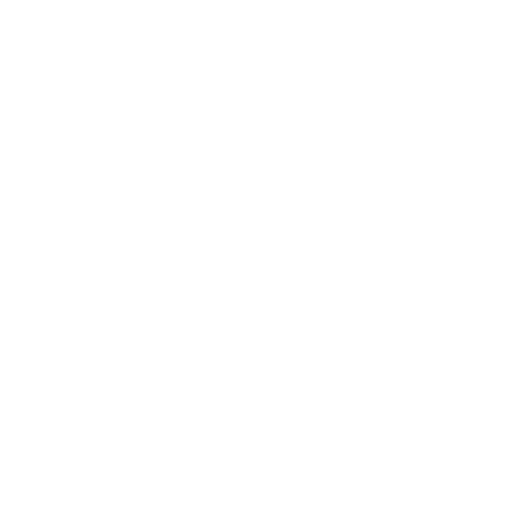
t = 0.00 s
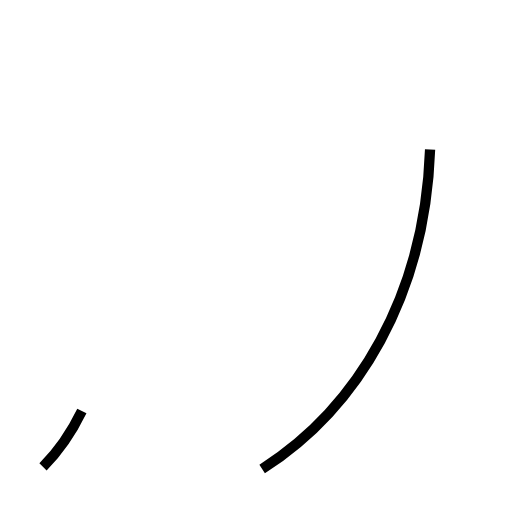
t = 1.30 s
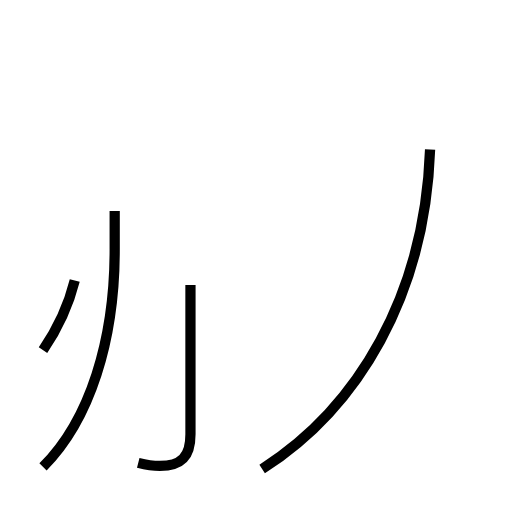
t = 2.78 s
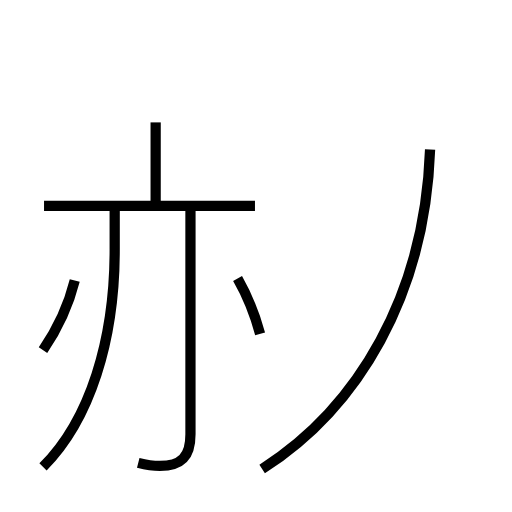
t = 4.03 s
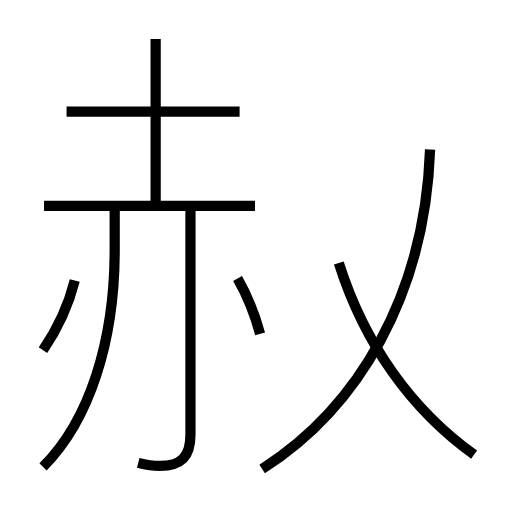
t = 5.48 s
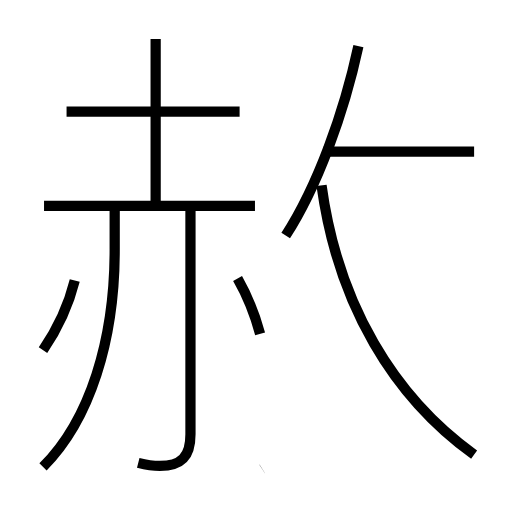
t = 6.76 s

The animated SVG that drew these frames (rendered in a browser with its animation timeline set to each time). Animation: 11 SMIL elements (animate=11); one cycle of 6.75 s.

<?xml version='1.0' encoding='utf-8'?>
<svg viewBox="0.0 -6.0 50.0 50.0" version="1.1" xmlns="http://www.w3.org/2000/svg"><rect x="-1000" y="-1000" width="2000" height="2000" stroke="white" fill="white" /><g style="fill:none;stroke:#000000;stroke-width:1"><path d="M 25.6 1.8 C 35.0 -4.2 41.5 -15.2 42.0 -29.4 " transform="translate(0.0 38.0)" stroke-dasharray="36.68340081545992" stroke-dashoffset="36.68340081545992"><animate attributeName="stroke-dashoffset" from="36.68340081545992" to="0" dur="1.1005020244637975s" begin="0s; anim_end.end" fill="freeze" id="anim0" /></path><path d="M 4.2 1.6 C 8.8 -3.0 11.2 -10.8 11.2 -19.6 L 11.2 -23.4 " transform="translate(0.0 38.0)" stroke-dasharray="26.678470492711757" stroke-dashoffset="26.678470492711757"><animate attributeName="stroke-dashoffset" from="26.678470492711757" to="0" dur="0.8003541147813527s" begin="anim0.end" fill="freeze" id="anim1" /></path><path d="M 4.2 -9.8 C 5.5 -11.7 6.7 -14.2 7.3 -16.6 " transform="translate(0.0 38.0)" stroke-dasharray="7.509786388670451" stroke-dashoffset="7.509786388670451"><animate attributeName="stroke-dashoffset" from="7.509786388670451" to="0" dur="0.2252935916601135s" begin="anim1.end" fill="freeze" id="anim2" /></path><path d="M 13.5 1.2 C 14.3 1.4 15.0 1.5 15.6 1.5 C 17.7 1.5 18.6 0.6 18.6 -1.6 L 18.6 -23.4 " transform="translate(0.0 38.0)" stroke-dasharray="28.934049840104528" stroke-dashoffset="28.934049840104528"><animate attributeName="stroke-dashoffset" from="28.934049840104528" to="0" dur="0.8680214952031358s" begin="anim2.end" fill="freeze" id="anim3" /></path><path d="M 24.9 -23.9 L 4.3 -23.9 " transform="translate(0.0 38.0)" stroke-dasharray="20.599999999999998" stroke-dashoffset="20.599999999999998"><animate attributeName="stroke-dashoffset" from="20.599999999999998" to="0" dur="0.6179999999999999s" begin="anim3.end" fill="freeze" id="anim4" /></path><path d="M 25.4 -11.4 C 24.8 -13.6 24.0 -15.4 23.2 -16.8 " transform="translate(0.0 38.0)" stroke-dasharray="5.846363057839381" stroke-dashoffset="5.846363057839381"><animate attributeName="stroke-dashoffset" from="5.846363057839381" to="0" dur="0.1753908917351814s" begin="anim4.end" fill="freeze" id="anim5" /></path><path d="M 15.2 -23.9 L 15.2 -40.2 " transform="translate(0.0 38.0)" stroke-dasharray="16.300000000000004" stroke-dashoffset="16.300000000000004"><animate attributeName="stroke-dashoffset" from="16.300000000000004" to="0" dur="0.4890000000000001s" begin="anim5.end" fill="freeze" id="anim6" /></path><path d="M 23.4 -33.1 L 6.5 -33.1 " transform="translate(0.0 38.0)" stroke-dasharray="16.9" stroke-dashoffset="16.9"><animate attributeName="stroke-dashoffset" from="16.9" to="0" dur="0.5069999999999999s" begin="anim6.end" fill="freeze" id="anim7" /></path><path d="M 46.3 0.4 C 38.5 -5.2 33.0 -14.2 31.4 -25.9 " transform="translate(0.0 38.0)" stroke-dasharray="31.092807984443972" stroke-dashoffset="31.092807984443972"><animate attributeName="stroke-dashoffset" from="31.092807984443972" to="0" dur="0.9327842395333191s" begin="anim7.end" fill="freeze" id="anim8" /></path><path d="M 27.9 -21.0 C 31.0 -25.8 33.6 -33.0 35.0 -39.5 " transform="translate(0.0 38.0)" stroke-dasharray="19.910602377566192" stroke-dashoffset="19.910602377566192"><animate attributeName="stroke-dashoffset" from="19.910602377566192" to="0" dur="0.5973180713269858s" begin="anim8.end" fill="freeze" id="anim9" /></path><path d="M 46.3 -29.2 L 31.6 -29.2" transform="translate(0.0 38.0)" stroke-dasharray="14.699999999999996" stroke-dashoffset="14.699999999999996"><animate attributeName="stroke-dashoffset" from="14.699999999999996" to="0" dur="0.44099999999999984s" begin="anim9.end" fill="freeze" id="anim_end" /></path></g></svg>
